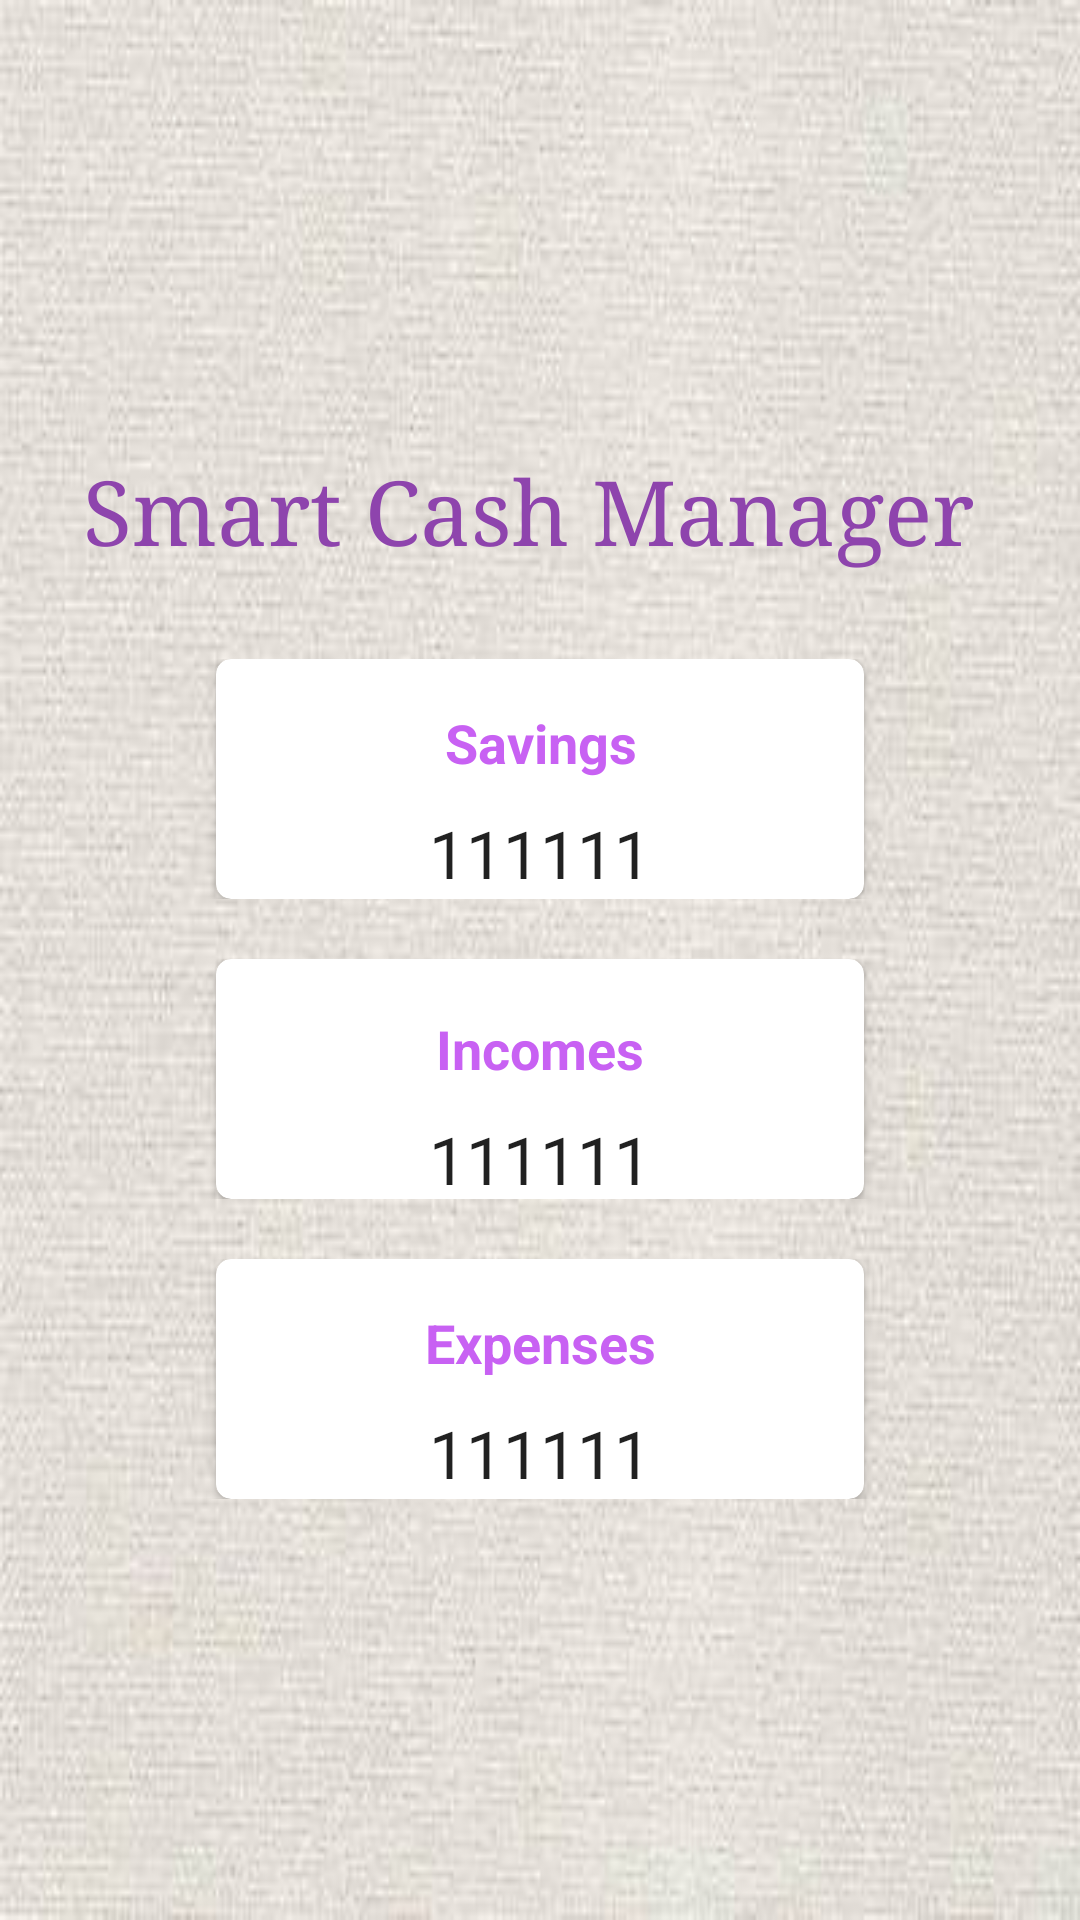

Here is an Android app screen rendered from its layout file. Give the layout XML and the strings, colors and styles it references.
<!-- AndroidManifest.xml: application theme AppTheme.NoActionBar -->
<!-- res/layout/home.xml -->
<?xml version="1.0" encoding="utf-8"?>
<RelativeLayout xmlns:android="http://schemas.android.com/apk/res/android"
    xmlns:app="http://schemas.android.com/apk/res-auto"
    android:background="@drawable/backgroundlogin"
    android:layout_width="match_parent"
    android:layout_height="match_parent">

    <TableLayout
        android:gravity="center"
        android:layout_width="match_parent"
        android:layout_height="match_parent">

        <TableRow
            android:gravity="center"
            android:layout_width="match_parent"
            android:layout_height="match_parent">


            <LinearLayout
                android:orientation="vertical"
                android:layout_width="match_parent"
                android:layout_height="wrap_content">

                <TextView
                    android:textColor="@color/darkviolet"
                    android:typeface="serif"
                    android:textSize="30dp"
                    android:layout_marginTop="10dp"
                    android:gravity="center"
                    android:text="Smart Cash Manager "
                    android:textAppearance="?android:attr/textAppearanceLarge"
                    android:layout_width="match_parent"
                    android:layout_height="wrap_content" />
            </LinearLayout>

        </TableRow>

        <TableRow
            android:layout_marginTop="30dp"
            android:gravity="center"
            android:layout_width="match_parent"
            android:layout_height="match_parent">

            <LinearLayout
                android:layout_weight="1"
                android:layout_width="0dp"
                android:layout_height="match_parent">

            </LinearLayout>

            <android.support.v7.widget.CardView
                android:layout_width="0dp"
                android:layout_height="80dp"
                android:layout_weight="3"
                app:cardCornerRadius="5dp">

                <LinearLayout
                    android:layout_width="match_parent"
                    android:layout_height="95dp"
                    android:gravity="center"
                    android:orientation="vertical"
                    android:padding="10dp">

                    <TextView
                        android:layout_width="match_parent"
                        android:layout_height="wrap_content"
                        android:gravity="center"
                        android:text="Savings"
                        android:textAppearance="?android:attr/textAppearanceMedium"
                        android:textColor="@color/lightviolet"
                        android:textStyle="bold" />

                    <TextView
                        android:id="@+id/savings"
                        android:layout_width="match_parent"
                        android:layout_height="wrap_content"
                        android:layout_marginTop="10dp"
                        android:gravity="center"
                        android:text="111111"
                        android:textAppearance="?android:attr/textAppearanceLarge" />
                </LinearLayout>

            </android.support.v7.widget.CardView>

            <LinearLayout
                android:layout_weight="1"
                android:layout_width="0dp"
                android:layout_height="match_parent">

            </LinearLayout>
        </TableRow>

        <TableRow
            android:layout_marginTop="20dp"
            android:gravity="center"
            android:layout_width="match_parent"
            android:layout_height="match_parent">

            <LinearLayout
                android:layout_weight="1"
                android:layout_width="0dp"
                android:layout_height="match_parent">

            </LinearLayout>

            <android.support.v7.widget.CardView
                android:layout_width="0dp"
                android:layout_height="80dp"
                android:layout_weight="3"
                app:cardCornerRadius="5dp">

                <LinearLayout
                    android:layout_width="match_parent"
                    android:layout_height="99dp"
                    android:gravity="center"
                    android:orientation="vertical"
                    android:padding="10dp">

                    <TextView
                        android:layout_width="match_parent"
                        android:layout_height="wrap_content"
                        android:gravity="center"
                        android:text="Incomes"
                        android:textAppearance="?android:attr/textAppearanceMedium"
                        android:textColor="@color/lightviolet"
                        android:textStyle="bold" />

                    <TextView
                        android:id="@+id/incomes"
                        android:layout_width="match_parent"
                        android:layout_height="wrap_content"
                        android:layout_marginTop="10dp"
                        android:gravity="center"
                        android:text="111111"
                        android:textAppearance="?android:attr/textAppearanceLarge" />
                </LinearLayout>

            </android.support.v7.widget.CardView>

            <LinearLayout
                android:layout_weight="1"
                android:layout_width="0dp"
                android:layout_height="match_parent">

            </LinearLayout>
        </TableRow>

        <TableRow
            android:layout_marginTop="20dp"
            android:gravity="center"
            android:layout_width="match_parent"
            android:layout_height="match_parent">

            <LinearLayout
                android:layout_weight="1"
                android:layout_width="0dp"
                android:layout_height="match_parent">

            </LinearLayout>

            <android.support.v7.widget.CardView
                android:layout_width="0dp"
                android:layout_height="80dp"
                android:layout_weight="3"
                app:cardCornerRadius="5dp">

                <LinearLayout
                    android:layout_width="match_parent"
                    android:layout_height="95dp"
                    android:gravity="center"
                    android:orientation="vertical"
                    android:padding="10dp">

                    <TextView
                        android:layout_width="match_parent"
                        android:layout_height="wrap_content"
                        android:gravity="center"
                        android:text="Expenses"
                        android:textAppearance="?android:attr/textAppearanceMedium"
                        android:textColor="@color/lightviolet"
                        android:textStyle="bold" />

                    <TextView
                        android:id="@+id/expenses"
                        android:layout_width="match_parent"
                        android:layout_height="wrap_content"
                        android:layout_marginTop="10dp"
                        android:gravity="center"
                        android:text="111111"
                        android:textAppearance="?android:attr/textAppearanceLarge" />
                </LinearLayout>

            </android.support.v7.widget.CardView>

            <LinearLayout
                android:layout_weight="1"
                android:layout_width="0dp"
                android:layout_height="match_parent">

            </LinearLayout>
        </TableRow>

    </TableLayout>
</RelativeLayout>
<!-- resources referenced by this layout -->
<resources>
  <color name="darkviolet">#8E44AD</color>
  <color name="lightviolet">#C861F3</color>
  <!-- drawable backgroundlogin: jpg bitmap (drawable, 19126 bytes) -->
  <style name="AppTheme.NoActionBar">
          <item name="colorPrimary">@color/darkviolet</item>
          <item name="colorPrimaryDark">@color/lightviolet</item>
          <item name="colorAccent">@color/lightviolet</item>
          <item name="windowActionBar">false</item>
          <item name="windowNoTitle">true</item>
      </style>
</resources>
